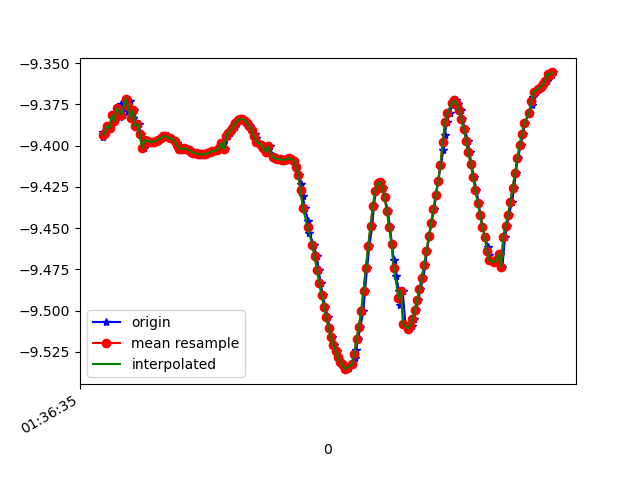

The data file committed next to this chart (first rows):
1618191396000, 887058941005331, -9.395053, -2.7871263, 0.070168555
1618191396008, 887058960236101, -9.392, -2.799, -0.08253
1618191396025, 887058979466871, -9.392, -2.796, 0.06033
1618191396051, 887058998697641, -9.388, -2.809, -0.1125
1618191396066, 887059017928411, -9.389, -2.807, 0.004004
1618191396082, 887059037159181, -9.382, -2.827, -0.1773
1618191396101, 887059056389951, -9.385, -2.82, -0.08271
1618191396124, 887059075620721, -9.377, -2.836, -0.2504
1618191396146, 887059094851491, -9.382, -2.826, -0.1592
1618191396158, 887059114082261, -9.375, -2.836, -0.3295
1618191396177, 887059133313031, -9.381, -2.823, -0.2395
1618191396200, 887059152543801, -9.372, -2.837, -0.4039
1618191396222, 887059171774571, -9.379, -2.825, -0.2951
1618191396234, 887059191005341, -9.373, -2.829, -0.4338
1618191396258, 887059210236111, -9.383, -2.812, -0.2865
1618191396272, 887059229466881, -9.379, -2.813, -0.4096
1618191396296, 887059248697651, -9.388, -2.801, -0.2348
1618191396310, 887059267928421, -9.387, -2.798, -0.3128
1618191396329, 887059287159191, -9.393, -2.792, -0.1328
1618191396355, 887059306389961, -9.402, -2.765, 0.07926
1618191396376, 887059325620731, -9.397, -2.778, -0.1511
1618191396386, 887059344851501, -9.397, -2.778, -0.1353
1618191396405, 887059364082271, -9.398, -2.777, -0.1226
1618191396425, 887059383313041, -9.398, -2.777, -0.113
1618191396450, 887059402543811, -9.398, -2.778, -0.1038
1618191396464, 887059421774581, -9.397, -2.78, -0.09663
1618191396482, 887059441005351, -9.396, -2.782, -0.09173
1618191396501, 887059460236121, -9.396, -2.785, -0.08833
1618191396526, 887059479466891, -9.395, -2.788, -0.08435
1618191396538, 887059498697661, -9.394, -2.79, -0.07926
1618191396558, 887059517928431, -9.394, -2.789, -0.07754
1618191396581, 887059537159201, -9.396, -2.785, -0.07616
1618191396625, 887059556389971, -9.397, -2.78, -0.07261
1618191396640, 887059575620741, -9.399, -2.775, -0.06934
1618191396641, 887059594851511, -9.4, -2.77, -0.06457
1618191396653, 887059614082281, -9.401, -2.767, -0.06078
1618191396673, 887059633313051, -9.402, -2.765, -0.0572
1618191396695, 887059652543821, -9.402, -2.765, -0.05203
1618191396710, 887059671774591, -9.402, -2.765, -0.04405
1618191396729, 887059691005361, -9.402, -2.764, -0.03484
1618191396753, 887059710236131, -9.403, -2.762, -0.02257
1618191396773, 887059729466901, -9.404, -2.759, -0.0099
1618191396788, 887059748697671, -9.404, -2.757, 0.003524
1618191396805, 887059767928441, -9.405, -2.755, 0.01684
1618191396825, 887059787159211, -9.405, -2.754, 0.02946
1618191396848, 887059806389981, -9.405, -2.753, 0.04154
1618191396862, 887059825620751, -9.405, -2.753, 0.05353
1618191396881, 887059844851521, -9.405, -2.754, 0.0643
1618191396901, 887059864082291, -9.405, -2.754, 0.07363
1618191396925, 887059883313061, -9.404, -2.755, 0.0842
1618191396938, 887059902543831, -9.404, -2.756, 0.09481
1618191396957, 887059921774601, -9.403, -2.758, 0.1049
1618191396982, 887059941005371, -9.403, -2.759, 0.116
1618191397003, 887059960236141, -9.402, -2.761, 0.1261
1618191397015, 887059979466911, -9.401, -2.766, 0.136
1618191397033, 887059998697681, -9.398, -2.773, 0.1455
1618191397053, 887060017928451, -9.402, -2.763, 0.05558
1618191397075, 887060037159221, -9.394, -2.786, 0.1604
1618191397091, 887060056389991, -9.393, -2.791, 0.1688
1618191397110, 887060075620761, -9.391, -2.798, 0.1759
1618191397135, 887060094851531, -9.389, -2.804, 0.1809
... 142 more rows
